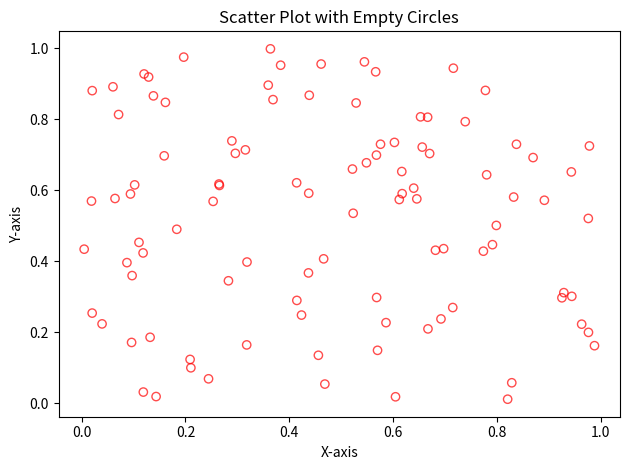

Python code for this plot:
import numpy as np
import matplotlib.pyplot as plt

# Generate random data
np.random.seed(0)
x = np.random.rand(100)
y = np.random.rand(100)

# Create scatter plot with empty circles
plt.scatter(x, y, edgecolor='red', facecolor='none', alpha=0.7)

# Labels and Title
plt.xlabel('X-axis')
plt.ylabel('Y-axis')
plt.title('Scatter Plot with Empty Circles')

# Show plot
plt.tight_layout()
plt.show()
